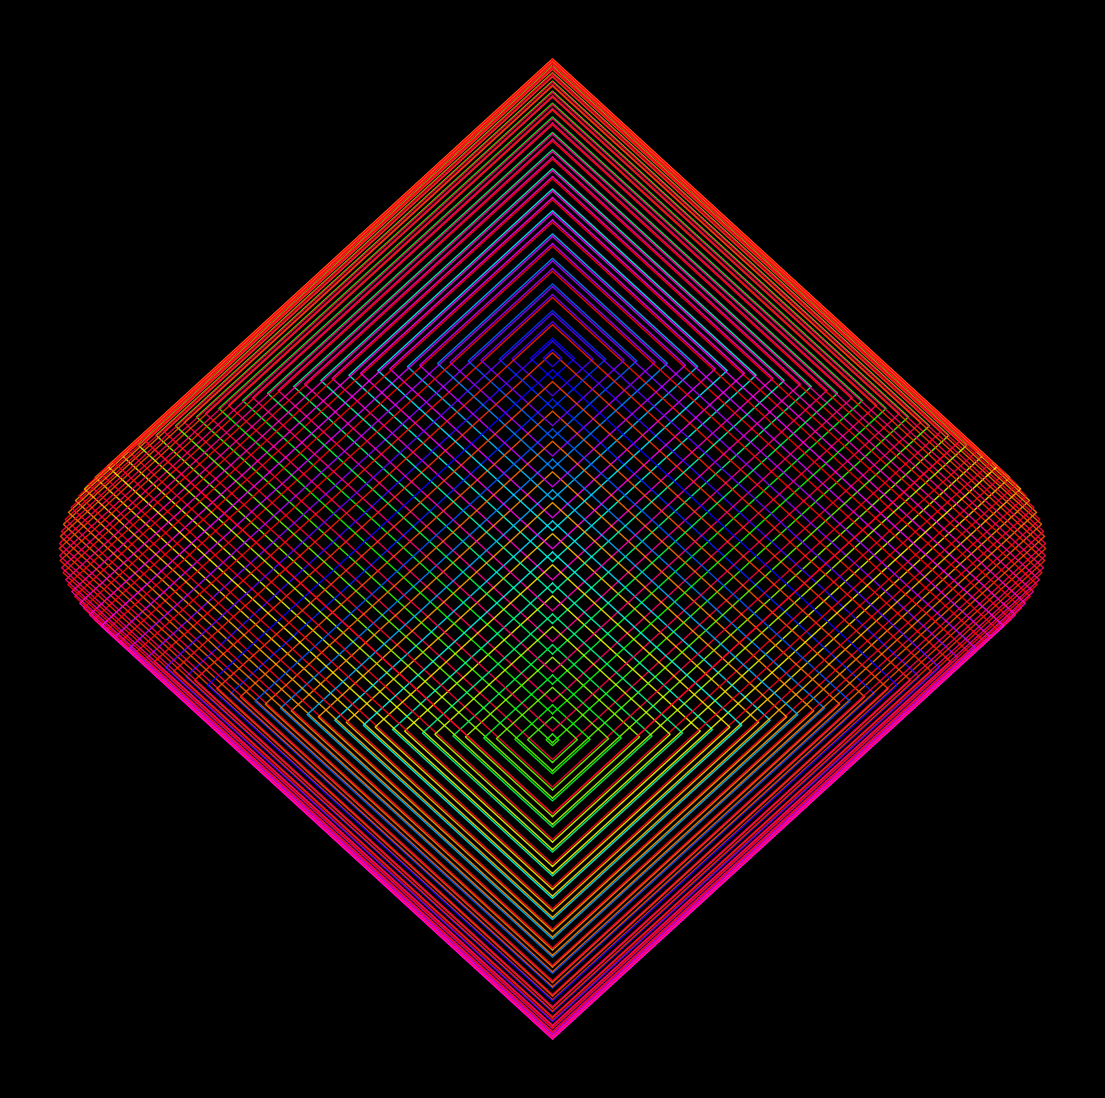

The matplotlib source for this figure: (Note: this script raises an exception after producing the figure.)
import matplotlib.pylab as plt
import numpy as np
import pandas as pd
from math import cos, sin,log,tan,gamma,pi,exp,sqrt
from mpl_toolkits.mplot3d import Axes3D
colors = ['#ff9b9b','#f8ff90','#a9ff8f','#22ba5a','#58c0e7']
p = plt.figure(figsize=(14,14),facecolor='black',dpi=500)
p = plt.axis('off')
def cubo(a,b,t,color):
    p = plt.plot([a*cos(t)-a*sin(t),b*cos(t)-a*sin(t),b*cos(t)-b*sin(t),a*cos(t)-b*sin(t),a*cos(t)-a*sin(t)],
                 [a*sin(t)+a*cos(t),b*sin(t)+a*cos(t),b*sin(t)+b*cos(t),a*sin(t)+b*cos(t),a*sin(t)+a*cos(t)],
                 color=plt.cm.hsv(a/(1)),alpha=.9,lw=1)
for t in np.linspace(0,2*pi,100):
    cubo(cos(t+0.1)**2,sin(t+.5)**2,pi/4,'red')
plt.savefig(f'C:/Users/<user>/Pictures/RandomPlots/06122019.png',facecolor='black')